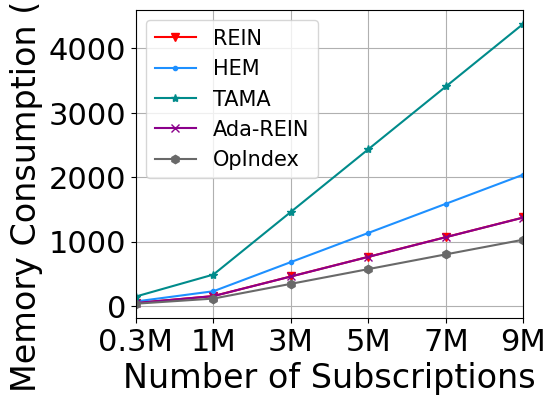

This figure's Python source:
import matplotlib
import matplotlib.pyplot as plt
import numpy as np
from matplotlib import rc
from matplotlib.pyplot import MultipleLocator

rc('mathtext', default='regular')

plt.rcParams['axes.unicode_minus'] = False
plt.rcParams['font.family'] = ['Times New Roman']  #
Name = ["REIN", "HEM", "Simple", "TAMA", "Ada-REIN", "OpIndex"]
x = ["0.3M", "1M", "3M", "5M", "7M", "9M"]

REIN = [46, 153, 458, 763, 1069, 1374]
HEM5DD = [69, 227, 680, 1133, 1586, 2039]
HEM5_VAS = [69, 228, 681, 1134, 1587, 2040]
TAMA = [146, 487, 1461, 2435, 3409, 4384]
AdaREIN = [45, 152, 457, 762, 1068, 1373]
Simple = [36, 122, 366, 610, 854, 1098]
OpIndex = [34, 114, 343, 572, 801, 1029]

lsize = 24

fig = plt.figure(figsize=(5, 4))
ax = fig.add_subplot(111)
ax.set_xlabel('Number of Subscriptions', fontsize=lsize)
ax.set_ylabel('Memory Consumption (MB)', fontsize=lsize)
# plt.xticks(range(0,10))
ax.plot(x, REIN, marker='v', color='r', label=Name[0])
ax.plot(x, HEM5_VAS, marker='.', color='DODGERBLUE', label=Name[1])
# ax.plot(x, Simple, marker='D', color='deepskyblue', label=Name[2]) #
ax.plot(x, TAMA, marker='*', color='DarkCyan', label=Name[3])
ax.plot(x, AdaREIN, marker='x', color='DarkMagenta', label=Name[4])
ax.plot(x, OpIndex, marker='h', color='DimGray', label=Name[5])  #   slategray

ax.legend(fontsize=15, ncol=1)  #fontsize=10 loc=(1.36/5,0.05/5),
ax.grid()
ax.set_xlim(0, 5)
ax.set_xticks([0, 1, 2, 3, 4, 5])
ax.set_xticklabels(x)
# ax.set_yscale("log")
# ax.yaxis.set_ticks([0,100,1000,2000])
# ax.set_yticks([0,100,1000,2000])
# ax.set_yticklabels(['0','100','1000','2000'])
ax.set_zorder(0)
plt.tick_params(labelsize=22)
gcf = plt.gcf()
plt.show()
gcf.savefig('./exp15_memory.pdf', format='pdf', bbox_inches='tight')
